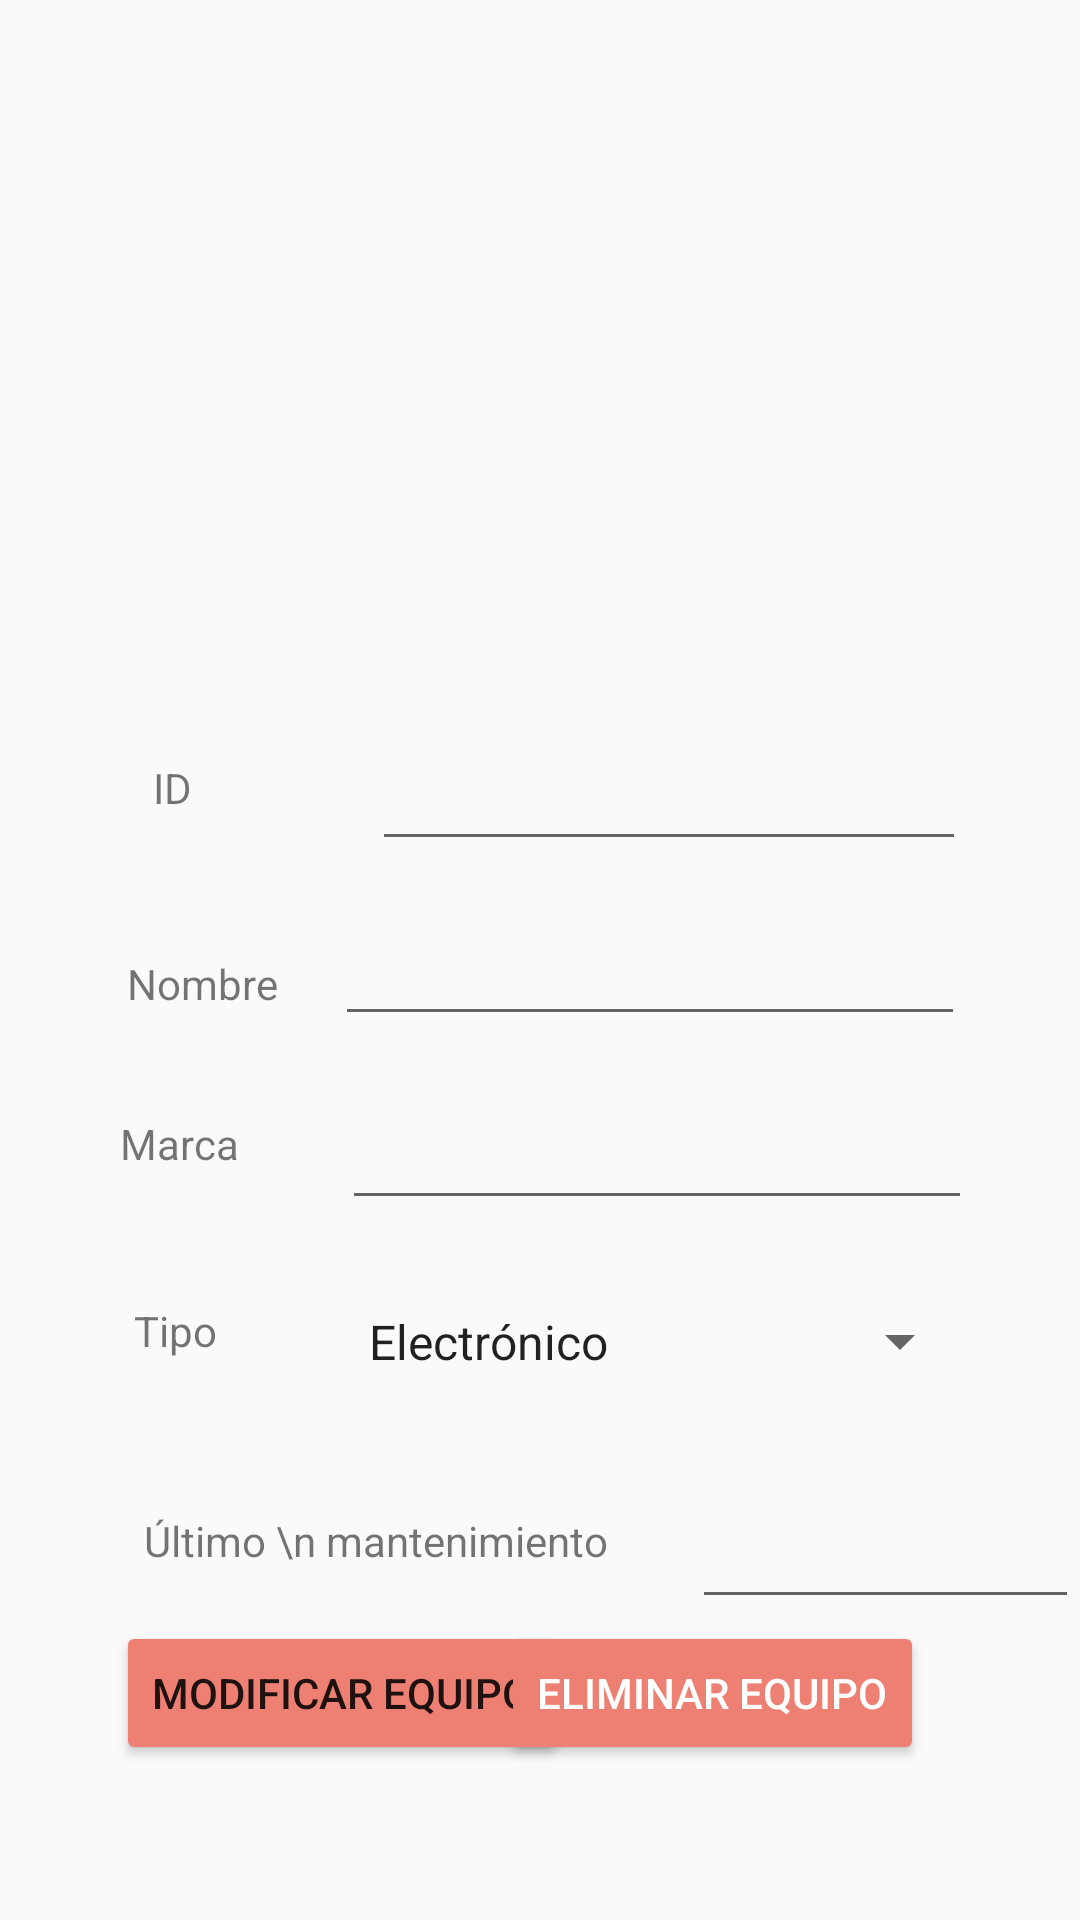

Reconstruct the res/layout file that produces this screen, plus the resources it refers to.
<!-- AndroidManifest.xml: application theme AppTheme -->
<!-- res/layout/activity_modificar_equipo.xml -->
<?xml version="1.0" encoding="utf-8"?>
<androidx.constraintlayout.widget.ConstraintLayout xmlns:android="http://schemas.android.com/apk/res/android"
    xmlns:app="http://schemas.android.com/apk/res-auto"
    xmlns:tools="http://schemas.android.com/tools"
    android:layout_width="match_parent"
    android:layout_height="match_parent"
    tools:context=".ModificarEquipoActivity">

    <EditText
        android:id="@+id/editTextNombre"
        android:layout_width="wrap_content"
        android:layout_height="wrap_content"
        android:layout_marginTop="304dp"
        android:layout_marginEnd="19dp"
        android:ems="10"
        android:inputType="textPersonName"
        app:layout_constraintEnd_toEndOf="parent"
        app:layout_constraintStart_toEndOf="@+id/textView7"
        app:layout_constraintTop_toTopOf="parent" />

    <EditText
        android:id="@+id/editTextMarca"
        android:layout_width="wrap_content"
        android:layout_height="wrap_content"
        android:layout_marginTop="20dp"
        android:layout_marginEnd="2dp"
        android:ems="10"
        android:inputType="textPersonName"
        app:layout_constraintEnd_toEndOf="parent"
        app:layout_constraintStart_toEndOf="@+id/textView8"
        app:layout_constraintTop_toBottomOf="@+id/editTextNombre" />

    <TextView
        android:id="@+id/textView8"
        android:layout_width="wrap_content"
        android:layout_height="wrap_content"
        android:layout_marginStart="6dp"
        android:layout_marginBottom="16dp"
        android:text="Marca"
        app:layout_constraintBottom_toBottomOf="@+id/editTextMarca"
        app:layout_constraintEnd_toStartOf="@+id/editTextMarca"
        app:layout_constraintStart_toStartOf="parent" />

    <TextView
        android:id="@+id/textView7"
        android:layout_width="wrap_content"
        android:layout_height="wrap_content"
        android:layout_marginStart="23dp"
        android:text="Nombre"
        app:layout_constraintBaseline_toBaselineOf="@+id/editTextNombre"
        app:layout_constraintEnd_toStartOf="@+id/editTextNombre"
        app:layout_constraintStart_toStartOf="parent" />

    <Button
        android:id="@+id/buttonAgregarEquipo"
        android:layout_width="wrap_content"
        android:layout_height="wrap_content"
        android:onClick="btnModificar"
        android:text="Modificar equipo"
        app:layout_constraintBottom_toBottomOf="parent"
        app:layout_constraintEnd_toEndOf="parent"
        app:layout_constraintHorizontal_bias="0.184"
        app:layout_constraintStart_toStartOf="parent"
        app:layout_constraintTop_toTopOf="parent"
        app:layout_constraintVertical_bias="0.913" />

    <Button
        android:id="@+id/button3"
        android:layout_width="wrap_content"
        android:layout_height="wrap_content"
        android:layout_marginEnd="52dp"
        android:onClick="btnEliminarEquipo"
        android:text="Eliminar equipo"
        android:textColor="#FFFFFF"
        app:layout_constraintBottom_toBottomOf="@+id/buttonAgregarEquipo"
        app:layout_constraintEnd_toEndOf="parent"
        app:layout_constraintTop_toTopOf="@+id/buttonAgregarEquipo"
        app:layout_constraintVertical_bias="0.0" />

    <ImageView
        android:id="@+id/imageViewEquipo"
        android:layout_width="195dp"
        android:layout_height="188dp"
        android:adjustViewBounds="true"
        android:cropToPadding="true"
        android:scaleType="center"
        app:layout_constraintBottom_toTopOf="@+id/textView7"
        app:layout_constraintEnd_toEndOf="parent"
        app:layout_constraintStart_toStartOf="parent"
        app:layout_constraintTop_toTopOf="parent"
        app:layout_constraintVertical_bias="0.292"
        app:srcCompat="@drawable/ic_launcher_foreground" />

    <TextView
        android:id="@+id/textView13"
        android:layout_width="31dp"
        android:layout_height="30dp"
        android:text="ID"
        app:layout_constraintBottom_toBottomOf="@+id/editTextId"
        app:layout_constraintEnd_toEndOf="parent"
        app:layout_constraintHorizontal_bias="0.155"
        app:layout_constraintStart_toStartOf="parent"
        app:layout_constraintTop_toTopOf="@+id/editTextId"
        app:layout_constraintVertical_bias="0.714" />

    <EditText
        android:id="@+id/editTextId"
        android:layout_width="198dp"
        android:layout_height="44dp"
        android:ems="10"
        android:inputType="number"
        app:layout_constraintBottom_toTopOf="@+id/editTextNombre"
        app:layout_constraintEnd_toEndOf="parent"
        app:layout_constraintHorizontal_bias="0.525"
        app:layout_constraintStart_toEndOf="@+id/textView13"
        app:layout_constraintTop_toTopOf="parent"
        app:layout_constraintVertical_bias="0.934" />

    <TextView
        android:id="@+id/textView4"
        android:layout_width="wrap_content"
        android:layout_height="wrap_content"
        android:text="Tipo"
        app:layout_constraintBottom_toTopOf="@+id/textView10"
        app:layout_constraintEnd_toStartOf="@+id/spinner"
        app:layout_constraintHorizontal_bias="0.512"
        app:layout_constraintStart_toStartOf="parent"
        app:layout_constraintTop_toBottomOf="@+id/textView8"
        app:layout_constraintVertical_bias="0.461" />

    <Spinner
        android:id="@+id/spinner"
        android:layout_width="209dp"
        android:layout_height="49dp"
        android:layout_marginTop="16dp"
        android:entries="@array/elementos"
        android:spinnerMode="dropdown"
        app:layout_constraintEnd_toEndOf="@+id/editTextMarca"
        app:layout_constraintHorizontal_bias="1.0"
        app:layout_constraintStart_toStartOf="@+id/editTextMarca"
        app:layout_constraintTop_toBottomOf="@+id/editTextMarca" />

    <TextView
        android:id="@+id/textView10"
        android:layout_width="wrap_content"
        android:layout_height="wrap_content"
        android:layout_marginStart="48dp"
        android:layout_marginTop="504dp"
        android:layout_marginBottom="84dp"
        android:text="Último \n mantenimiento"
        app:layout_constraintBottom_toTopOf="@+id/textView9"
        app:layout_constraintStart_toStartOf="parent"
        app:layout_constraintTop_toTopOf="parent" />

    <EditText
        android:id="@+id/editTextFechaSeleccionada"
        android:layout_width="129dp"
        android:layout_height="45dp"
        android:layout_marginStart="28dp"
        android:layout_marginTop="72dp"
        android:ems="10"
        android:inputType="textPersonName"
        app:layout_constraintBottom_toTopOf="@+id/buttonSubirFotoEquipo"
        app:layout_constraintStart_toEndOf="@+id/textView10"
        app:layout_constraintTop_toTopOf="@+id/spinner"
        app:layout_constraintVertical_bias="0.532" />

    <Button
        android:id="@+id/button4"
        android:layout_width="39dp"
        android:layout_height="33dp"
        android:layout_marginStart="12dp"
        android:layout_marginTop="75dp"
        android:background="#DFDFDF"
        android:drawableBottom="@android:drawable/ic_menu_today"
        android:onClick="seleccionarFecha"
        app:layout_constraintBottom_toTopOf="@+id/buttonSubirFotoEquipo"
        app:layout_constraintStart_toEndOf="@+id/editTextFechaSeleccionada"
        app:layout_constraintTop_toTopOf="@+id/spinner"
        app:layout_constraintVertical_bias="0.013" />

</androidx.constraintlayout.widget.ConstraintLayout>
<!-- resources referenced by this layout -->
<resources>
  <string-array name="elementos">
          <item>Electrónico</item>
          <item>Eléctrico</item>
          <item>Electroneumático</item>
          <item>Mecánico</item>
          <item>Hidráulico</item>
          <item>Neumático</item>
          <item>Infraestructura</item>
          <item>No aplica</item>
      </string-array>
  <!-- drawable ic_launcher_foreground: png bitmap (mipmap-hdpi, 3187 bytes) -->
  <style name="AppTheme" parent="Theme.AppCompat.Light.DarkActionBar">
          
          <item name="colorPrimary">#4454A4</item>
          <item name="colorAccent">#FB5C3C</item>
          <item name="colorButtonNormal">#ed8072</item>
      </style>
</resources>
